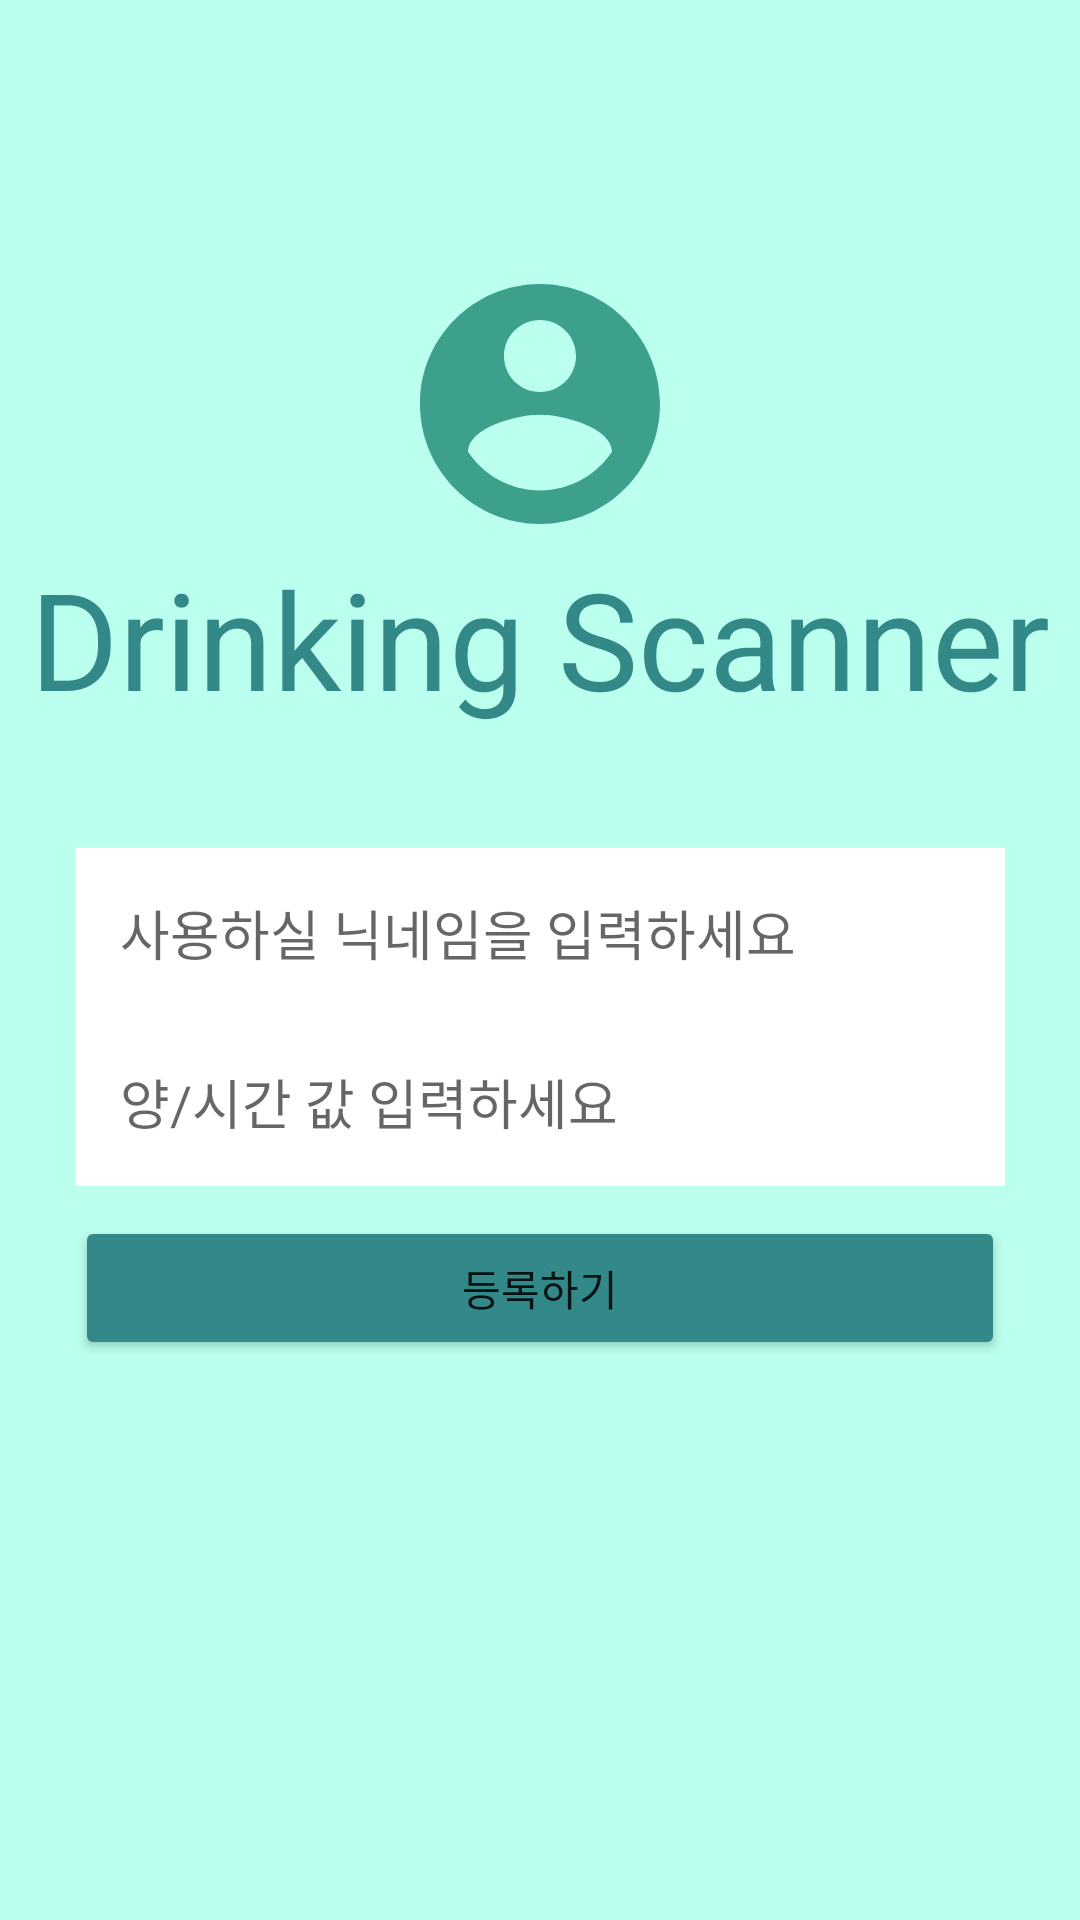

Here is an Android app screen rendered from its layout file. Give the layout XML and the strings, colors and styles it references.
<!-- AndroidManifest.xml: application theme Theme.DrinkingScanner -->
<!-- res/layout/activity_register.xml -->
<?xml version="1.0" encoding="utf-8"?>
<LinearLayout
    xmlns:android="http://schemas.android.com/apk/res/android"
    android:background="#BBFFEE"
    android:layout_width="match_parent"
    android:layout_height="match_parent"
    android:gravity="center"
    android:orientation="vertical">

    <ImageView
        android:layout_width="wrap_content"
        android:layout_height="wrap_content"
        android:layout_gravity="center_horizontal"
        android:src="@drawable/ic_baseline_account_circle_96"/>

    <TextView
        android:layout_width="match_parent"
        android:layout_height="wrap_content"
        android:gravity="center"
        android:text="Drinking Scanner"
        android:textColor="#338888"
        android:layout_marginBottom="40dp"
        android:textAppearance="@style/TextAppearance.AppCompat.Display2"/>

    <EditText
        android:id="@+id/et_name"
        android:layout_width="match_parent"
        android:layout_height="wrap_content"
        android:background="#FFFFFF"
        android:padding="15dp"
        android:layout_marginHorizontal="25dp"
        android:hint="사용하실 닉네임을 입력하세요"/>

    
    <EditText
        android:id="@+id/et_ability"
        android:layout_width="match_parent"
        android:layout_height="wrap_content"
        android:background="#FFFFFF"
        android:padding="15dp"
        android:layout_marginHorizontal="25dp"
        android:hint="양/시간 값 입력하세요"/>
    

    <Button
        android:id="@+id/btn_register"
        android:layout_width="match_parent"
        android:layout_height="wrap_content"
        android:layout_marginTop="10dp"
        android:layout_marginHorizontal="25dp"
        android:text="등록하기"
        android:backgroundTint="#338888"
        android:layout_marginBottom="100dp"/>

</LinearLayout>
<!-- resources referenced by this layout -->
<resources>
  <!-- drawable ic_baseline_account_circle_96 (drawable) -->
  <vector android:alpha="0.84" android:height="96dp"
      android:tint="#248E79" android:viewportHeight="24"
      android:viewportWidth="24" android:width="96dp" xmlns:android="http://schemas.android.com/apk/res/android">
      <path android:fillColor="@android:color/white" android:pathData="M12,2C6.48,2 2,6.48 2,12s4.48,10 10,10 10,-4.48 10,-10S17.52,2 12,2zM12,5c1.66,0 3,1.34 3,3s-1.34,3 -3,3 -3,-1.34 -3,-3 1.34,-3 3,-3zM12,19.2c-2.5,0 -4.71,-1.28 -6,-3.22 0.03,-1.99 4,-3.08 6,-3.08 1.99,0 5.97,1.09 6,3.08 -1.29,1.94 -3.5,3.22 -6,3.22z"/>
  </vector>
  <style name="Theme.DrinkingScanner" parent="Theme.MaterialComponents.DayNight.DarkActionBar">
          
          <item name="colorPrimary">@color/purple_500</item>
          <item name="colorPrimaryVariant">@color/purple_700</item>
          <item name="colorOnPrimary">@color/white</item>
          
          <item name="colorSecondary">@color/teal_200</item>
          <item name="colorSecondaryVariant">@color/teal_700</item>
          <item name="colorOnSecondary">@color/black</item>
          
          <item name="android:statusBarColor" tools:targetApi="l">?attr/colorPrimaryVariant</item>
          
      </style>
  <color name="purple_500">#FF6200EE</color>
  <color name="purple_700">#FF3700B3</color>
  <color name="white">#FFFFFFFF</color>
  <color name="teal_200">#FF03DAC5</color>
  <color name="teal_700">#FF018786</color>
  <color name="black">#FF000000</color>
</resources>
